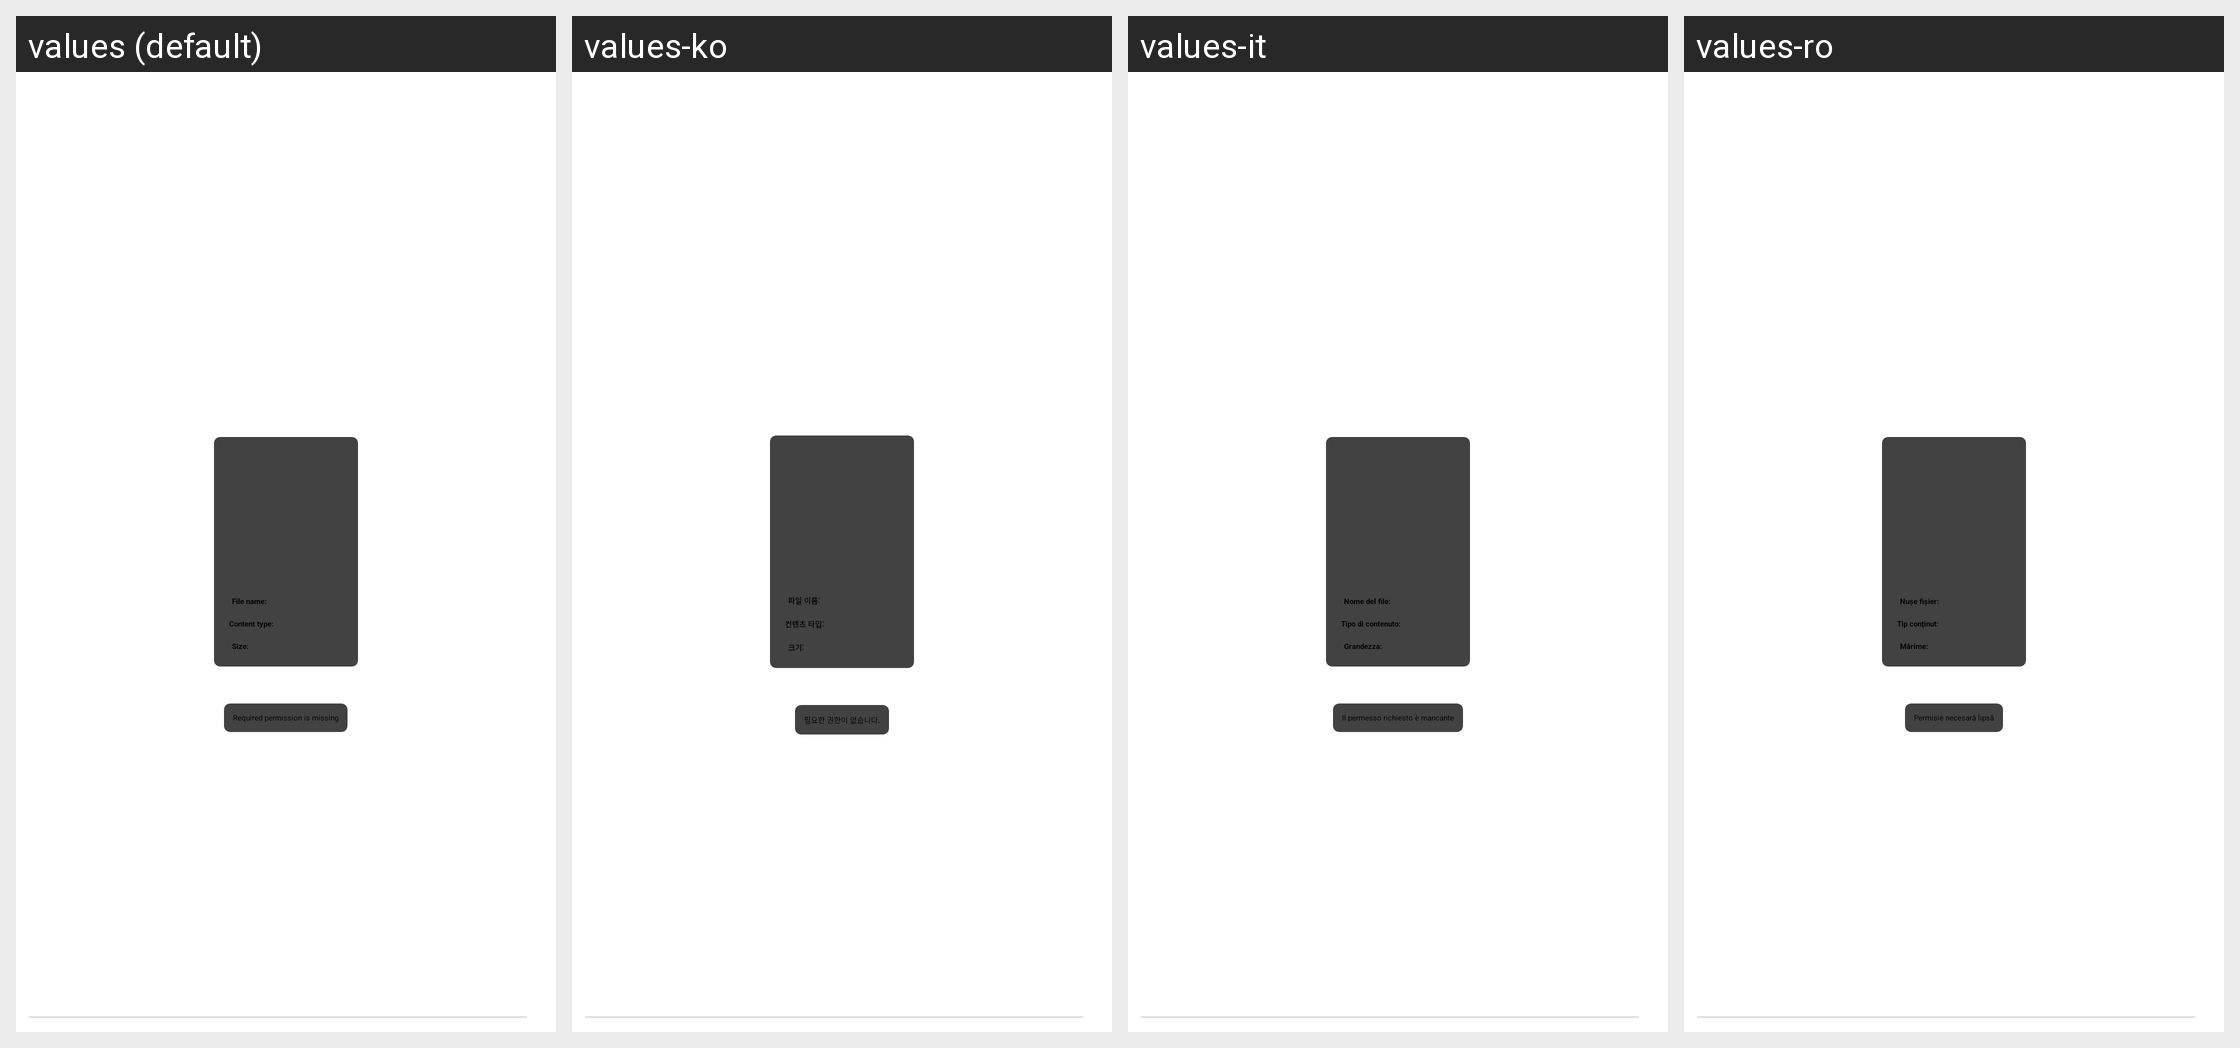

The same Android screen rendered under several of its app's locales, left to right. List the strings drawn on it with the default value and each locale's translation.
Android screen res/layout/tindroid_fragment_file_preview.xml rendered under 4 locales, left to right: values (default), values-ko, values-it, values-ro. Device: Nexus 5 (rendered at 1080×1920; each locale shown at half size, 540×960, under a caption strip naming it); theme Theme.App.Starting.
Other locales in the repository, not shown: values-de, values-es, values-fr, values-hi, values-id, values-pt, values-ru, values-uk, values-zh, values-zh-rTW.
Strings drawn on this screen, with the default value and each locale's value (text and hints the layout hard-codes, and strings that could not be matched under every locale, appear in the picture but are not listed):

file_name_label
  values: File name:
  values-ko: 파일 이름:
  values-it: Nome del file:
  values-ro: Nuşe fişier:

content_type_label
  values: Content type:
  values-ko: 컨텐츠 타입:
  values-it: Tipo di contenuto:
  values-ro: Tip conţinut:

image_size_label
  values: Size:
  values-ko: 크기:
  values-it: Grandezza:
  values-ro: Mărime:

permission_missing
  values: Required permission is missing
  values-ko: 필요한 권한이 없습니다.
  values-it: Il permesso richiesto è mancante
  values-ro: Permisie necesară lipsă
